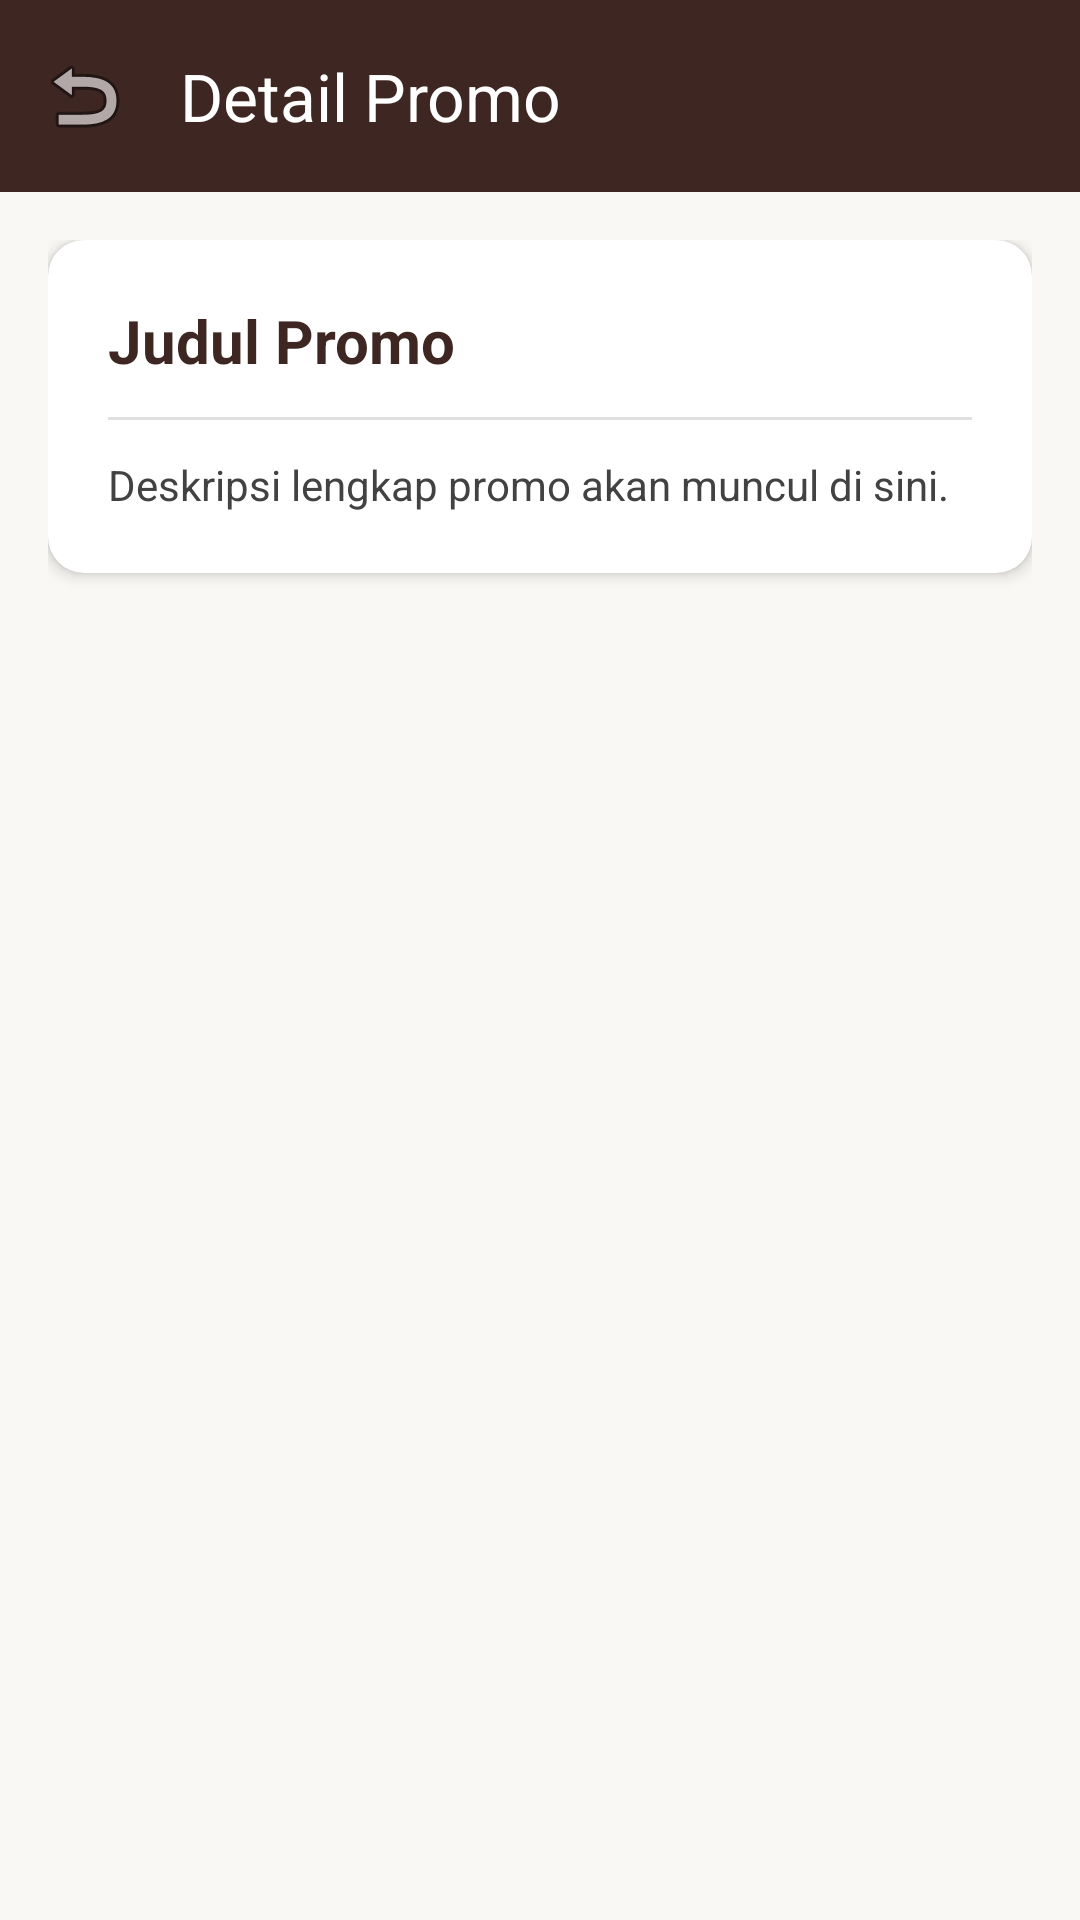

This screen was rendered from an Android layout file. Write that file and the resources it references.
<!-- AndroidManifest.xml: application theme Theme.Project_griyarias -->
<!-- res/layout/activity_detail_promo.xml -->
<?xml version="1.0" encoding="utf-8"?>
<LinearLayout xmlns:android="http://schemas.android.com/apk/res/android"
    xmlns:app="http://schemas.android.com/apk/res-auto"
    android:layout_width="match_parent"
    android:layout_height="match_parent"
    android:background="#FAF8F5"
    android:orientation="vertical">

    <androidx.appcompat.widget.Toolbar
        android:id="@+id/toolbarPromo"
        android:layout_width="match_parent"
        android:layout_height="?attr/actionBarSize"
        android:background="#3E2723"
        app:navigationIcon="@android:drawable/ic_menu_revert"
        app:title="Detail Promo"
        app:titleTextColor="#FFFFFF" />

    <ScrollView
        android:layout_width="match_parent"
        android:layout_height="match_parent"
        android:padding="16dp">

        <androidx.cardview.widget.CardView
            android:layout_width="match_parent"
            android:layout_height="wrap_content"
            app:cardBackgroundColor="#FFFFFF"
            app:cardCornerRadius="12dp"
            app:cardElevation="3dp">

            <LinearLayout
                android:layout_width="match_parent"
                android:layout_height="wrap_content"
                android:orientation="vertical"
                android:padding="20dp">

                <TextView
                    android:id="@+id/tvJudulPromo"
                    android:layout_width="wrap_content"
                    android:layout_height="wrap_content"
                    android:text="Judul Promo"
                    android:textColor="#3E2723"
                    android:textSize="20sp"
                    android:textStyle="bold" />

                <View
                    android:layout_width="match_parent"
                    android:layout_height="1dp"
                    android:layout_marginVertical="12dp"
                    android:background="#E0E0E0" />

                <TextView
                    android:id="@+id/tvDeskripsiPromo"
                    android:layout_width="wrap_content"
                    android:layout_height="wrap_content"
                    android:lineSpacingExtra="4dp"
                    android:text="Deskripsi lengkap promo akan muncul di sini."
                    android:textColor="#424242"
                    android:textSize="14sp" />

            </LinearLayout>
        </androidx.cardview.widget.CardView>
    </ScrollView>
</LinearLayout>
<!-- resources referenced by this layout -->
<resources>
  <style name="Theme.Project_griyarias" parent="Base.Theme.Project_griyarias" />
  <style name="Base.Theme.Project_griyarias" parent="Theme.Material3.DayNight.NoActionBar">
      </style>
</resources>
